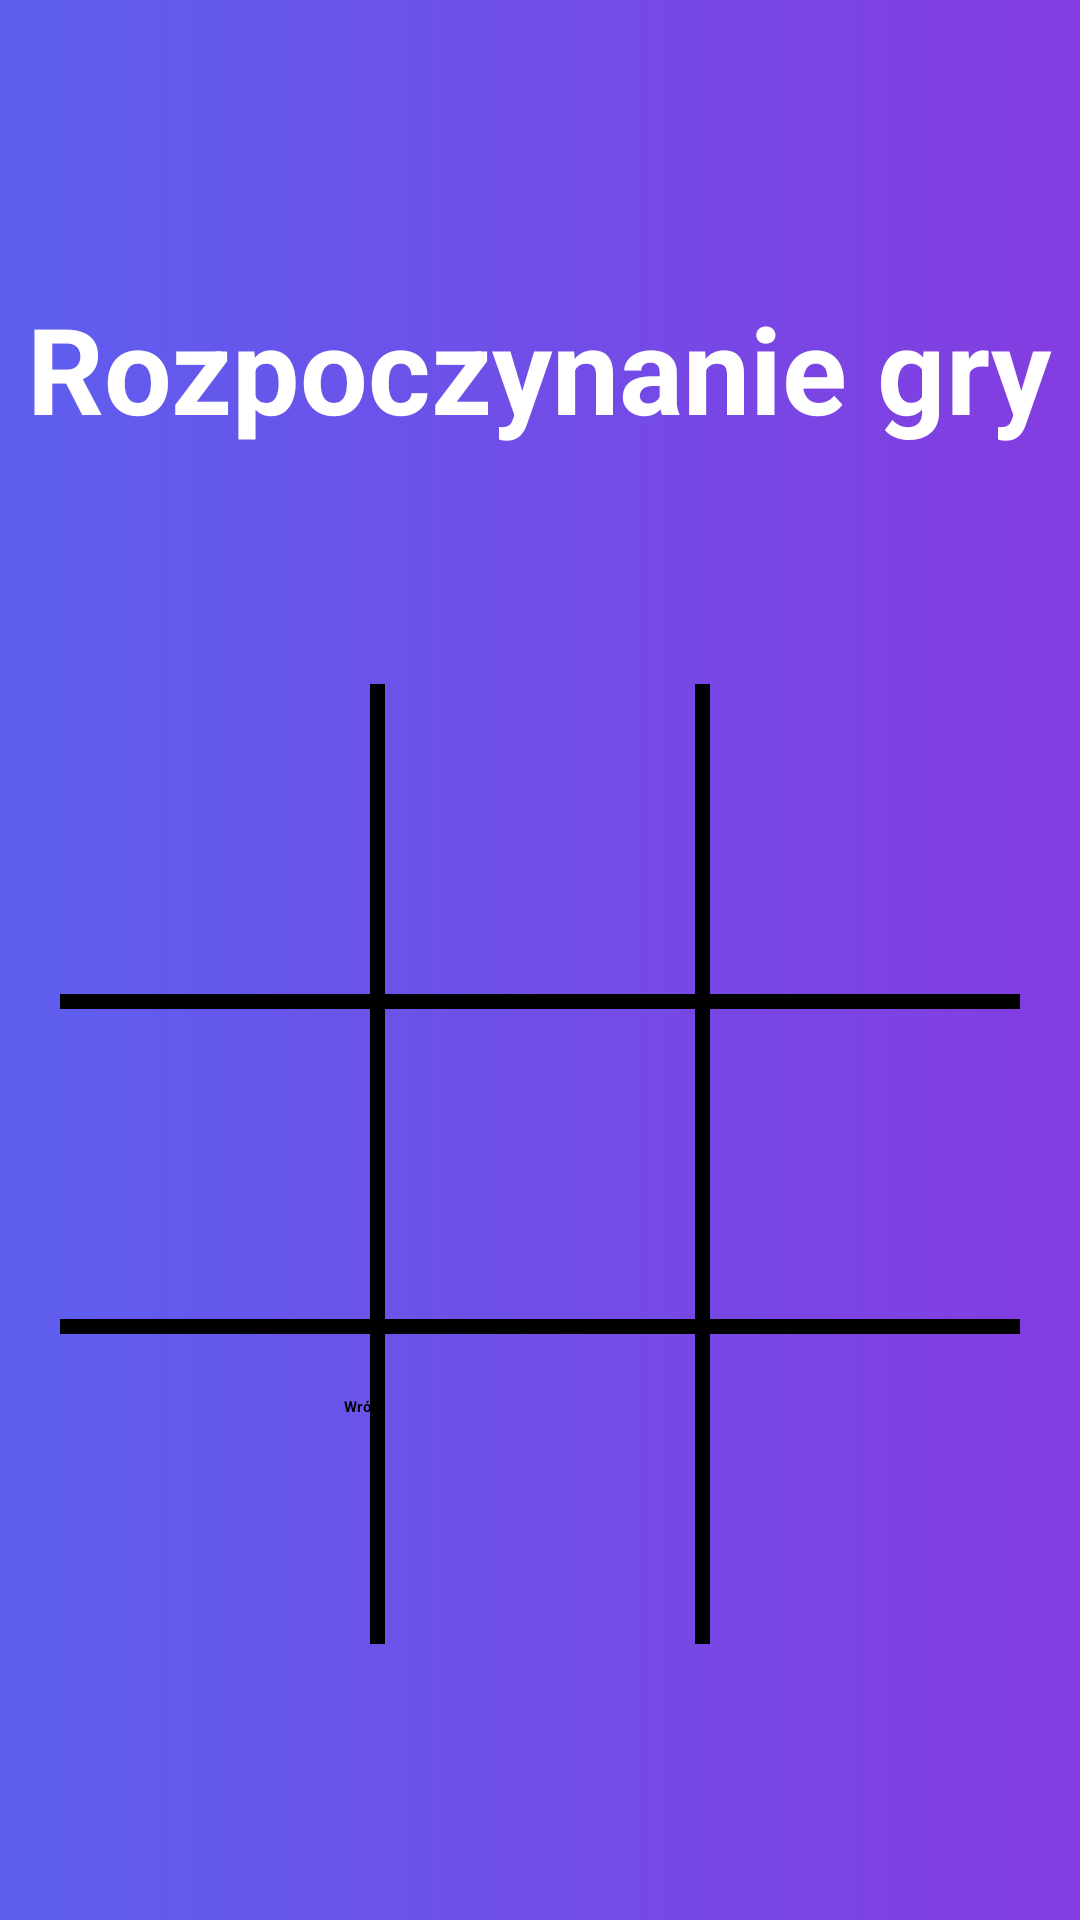

Here is an Android app screen rendered from its layout file. Give the layout XML and the strings, colors and styles it references.
<!-- AndroidManifest.xml: application theme Theme.MaliGiganci -->
<!-- res/layout/activity_game_tic_tac_toe_easy.xml -->
<?xml version="1.0" encoding="utf-8"?>
<androidx.constraintlayout.widget.ConstraintLayout xmlns:android="http://schemas.android.com/apk/res/android"
        xmlns:tools="http://schemas.android.com/tools"
        xmlns:app="http://schemas.android.com/apk/res-auto"
        android:layout_width="match_parent"
        android:layout_height="match_parent"
        tools:context=".GameTicTacToeTwoPlayers"
        android:background="@drawable/gradient_background">

    <TextView
            android:id="@+id/turnTV"
            android:layout_width="wrap_content"
            android:layout_height="wrap_content"
            android:layout_marginTop="96dp"
            android:text="Rozpoczynanie gry"
            android:textColor="#FFFFFF"
            android:textSize="40dp"
            android:textStyle="bold"
            app:layout_constraintEnd_toEndOf="parent"
            app:layout_constraintStart_toStartOf="parent"
            app:layout_constraintTop_toTopOf="parent"
            app:layout_constraintHorizontal_bias="0.496" />

    <LinearLayout
            android:layout_width="match_parent"
            android:layout_height="0dp"
            app:layout_constraintDimensionRatio="1:1"
            android:padding="20dp"
            android:orientation="vertical"
            app:layout_constraintEnd_toEndOf="parent"
            app:layout_constraintStart_toStartOf="parent"
            app:layout_constraintTop_toTopOf="parent"
            android:layout_marginTop="208dp"
            app:layout_constraintHorizontal_bias="0.0">

        <LinearLayout style="@style/row">

            <Button
                    android:id="@+id/a1"
                    style="@style/column" />

            <View style="@style/verticalLine" />

            <Button
                    android:id="@+id/a2"
                    style="@style/column" />

            <View style="@style/verticalLine" />

            <Button
                    android:id="@+id/a3"
                    style="@style/column" />

        </LinearLayout>

        <View
                style="@style/horizontalLine"/>

        <LinearLayout style="@style/row">

            <Button
                    android:id="@+id/b1"
                    style="@style/column" />

            <View style="@style/verticalLine" />

            <Button
                    android:id="@+id/b2"
                    style="@style/column" />

            <View style="@style/verticalLine" />

            <Button
                    android:id="@+id/b3"
                    style="@style/column" />

        </LinearLayout>

        <View
                style="@style/horizontalLine"/>

        <LinearLayout style="@style/row">

            <Button
                    android:id="@+id/c1"
                    style="@style/column" />

            <View style="@style/verticalLine" />

            <Button
                    android:id="@+id/c2"
                    style="@style/column" />

            <View style="@style/verticalLine" />

            <Button
                    android:id="@+id/c3"
                    style="@style/column" />

        </LinearLayout>

    </LinearLayout>

    <androidx.appcompat.widget.AppCompatButton
            android:text="Wróć"
            android:layout_width="131dp"
            android:layout_height="86dp"
            android:id="@+id/button_go_back"
            android:textStyle="bold"
            android:background="@drawable/btn_draw"
            app:layout_constraintEnd_toEndOf="parent"
            app:layout_constraintStart_toStartOf="parent"
            app:layout_constraintBottom_toBottomOf="parent"
            app:layout_constraintTop_toTopOf="parent"
            app:layout_constraintVertical_bias="0.84" />


</androidx.constraintlayout.widget.ConstraintLayout>
<!-- resources referenced by this layout -->
<resources>
  <!-- drawable gradient_background (drawable) -->
  <?xml version="1.0" encoding="utf-8"?>
  
  <selector xmlns:android="http://schemas.android.com/apk/res/android">
      <item>
          <shape>
              <gradient
                  android:startColor="#5D5FEF"
                  android:endColor="#843CE0"
                  android:type="linear" />
          </shape>
      </item>
  </selector>
  <style name="column">
          <item name="android:layout_weight">1</item>
          <item name="android:layout_width">0dp</item>
          <item name="android:layout_height">match_parent</item>
          <item name="android:textColor">@color/black</item>
          <item name="android:background">@android:color/transparent</item>
          <item name="android:textSize">40sp</item>
          <item name="android:textStyle">bold</item>
          <item name="android:onClick">boardTapped</item>
      </style>
  <style name="horizontalLine">
          <item name="android:background">@color/black</item>
          <item name="android:layout_width">match_parent</item>
          <item name="android:layout_height">5dp</item>
      </style>
  <style name="row">
          <item name="android:layout_weight">1</item>
          <item name="android:layout_width">match_parent</item>
          <item name="android:layout_height">0dp</item>
      </style>
  <style name="verticalLine">
          <item name="android:background">@color/black</item>
          <item name="android:layout_width">5dp</item>
          <item name="android:layout_height">match_parent</item>
      </style>
  <color name="black">#FF000000</color>
</resources>
